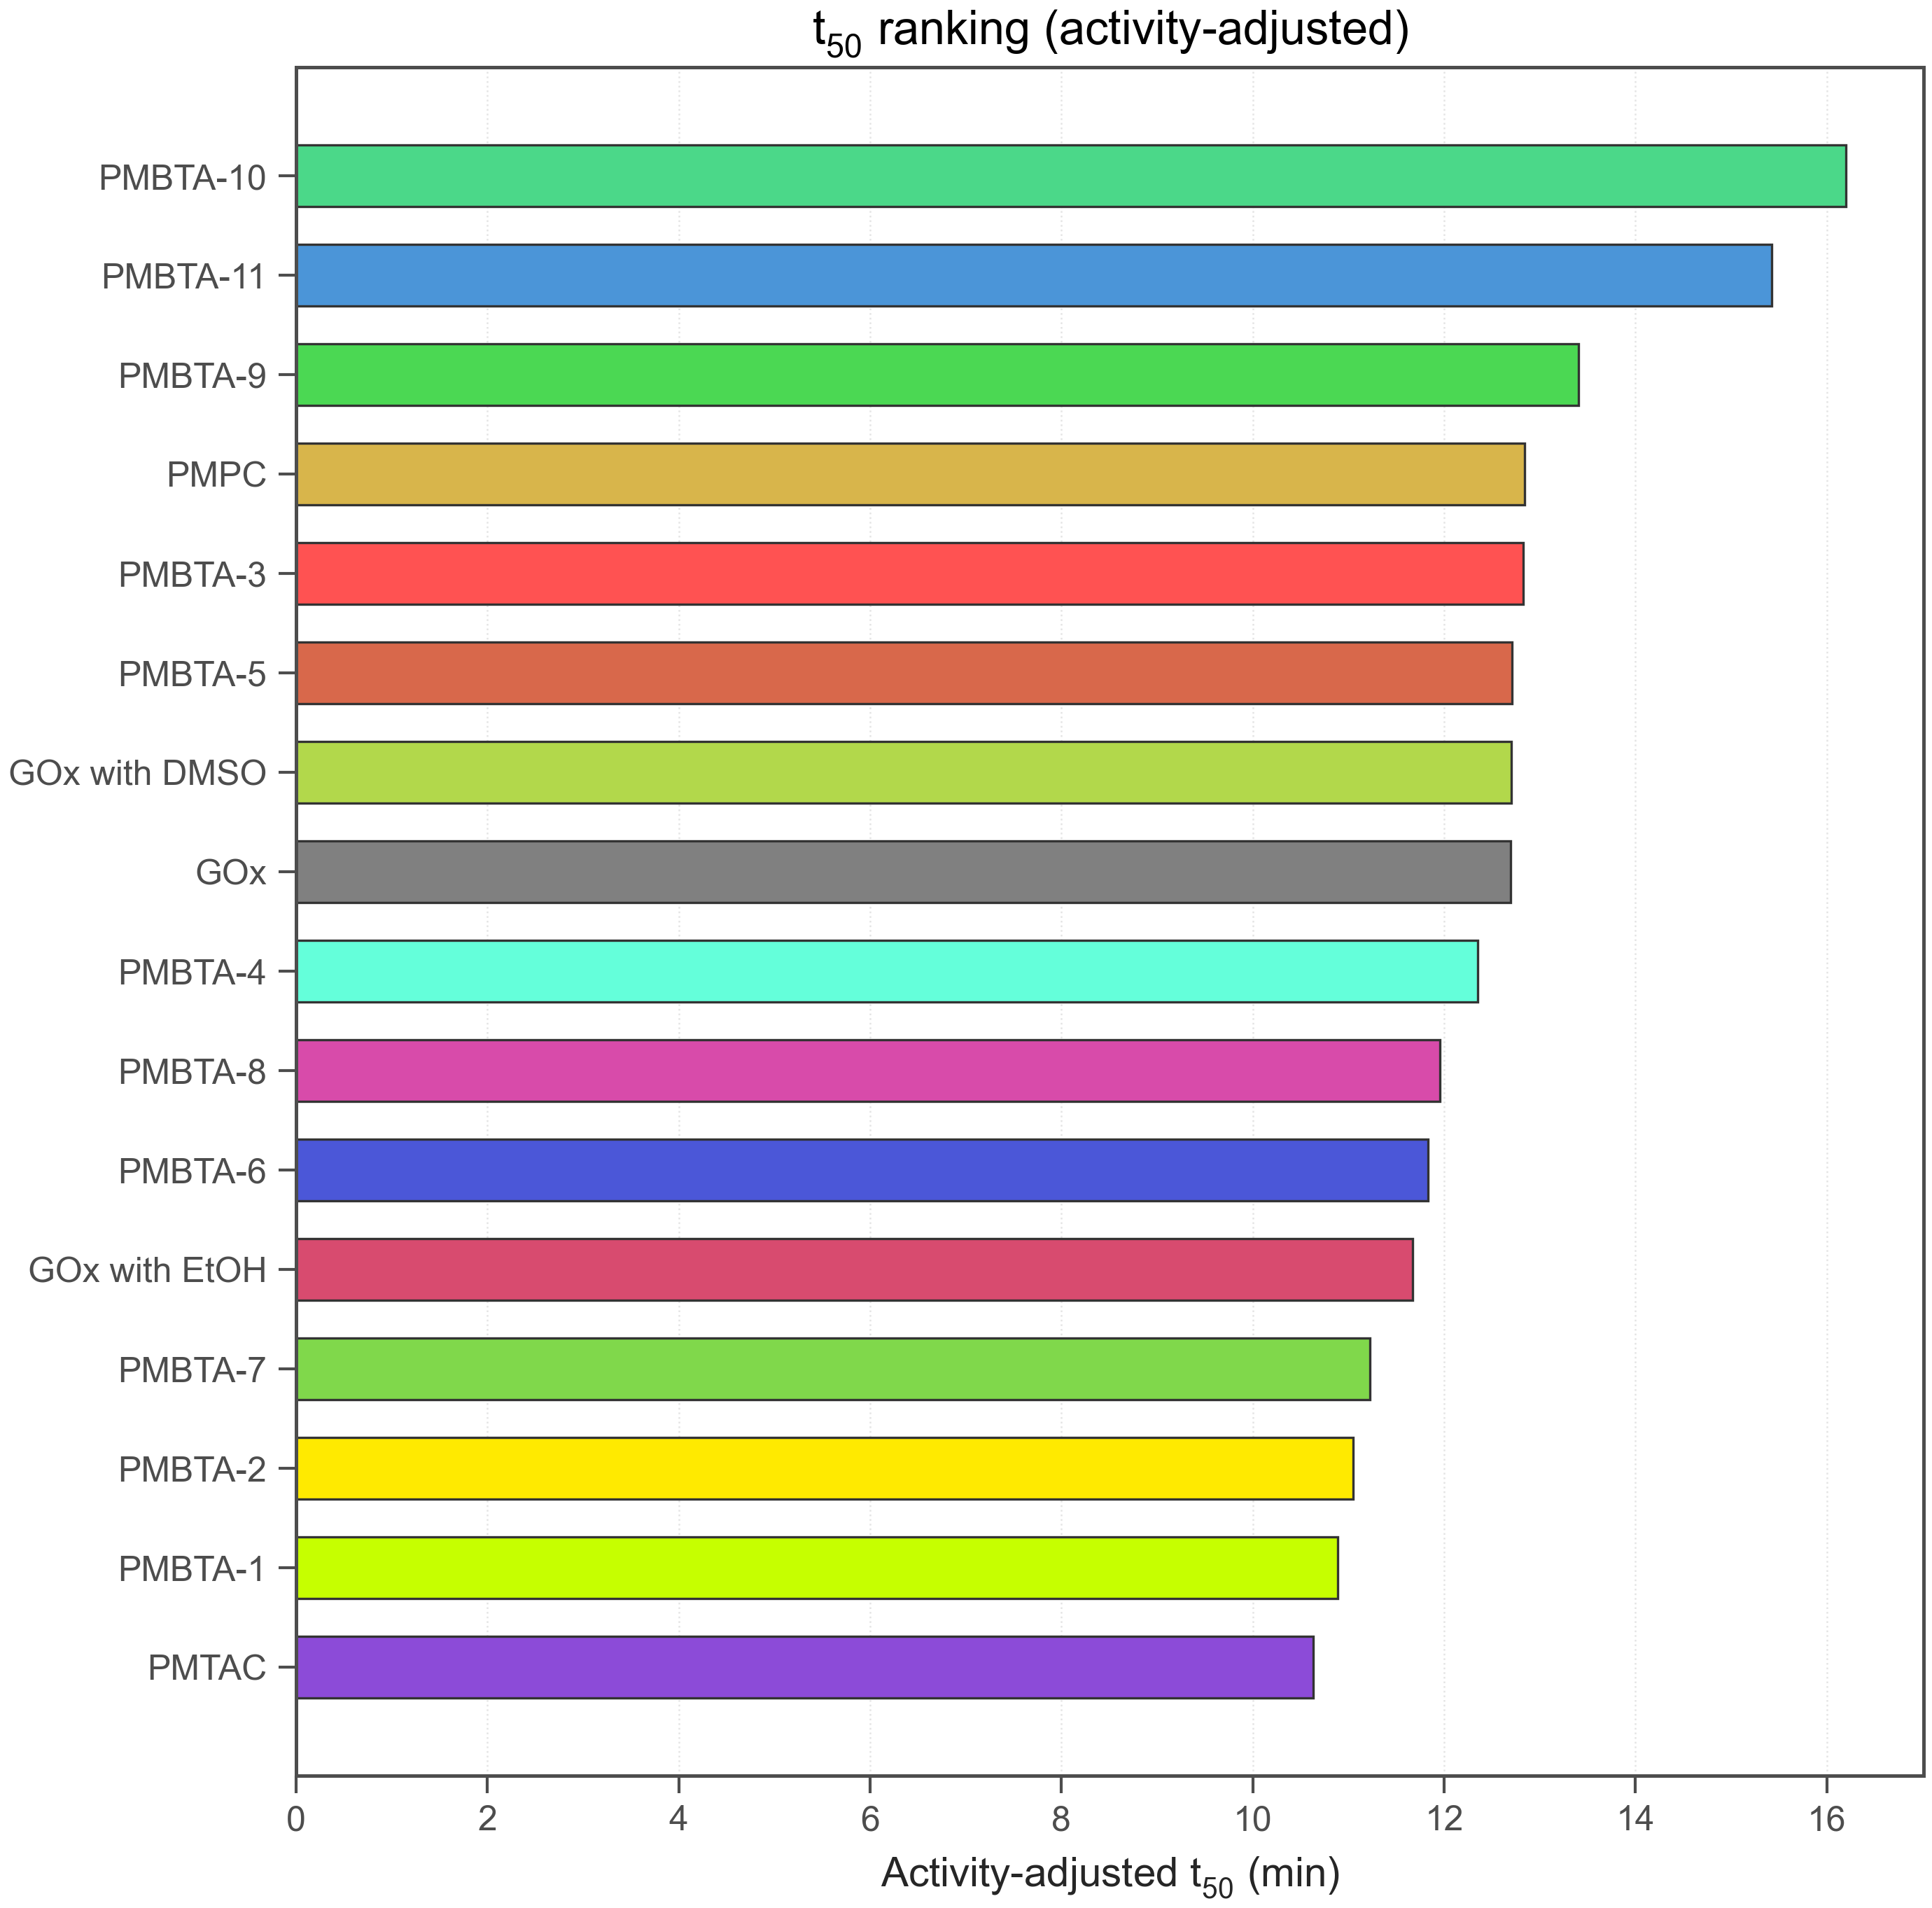

Source data for this figure (header and first rows):
run_id, polymer_id, reference_polymer_id, t50_min, t50_activity_adjusted_min, t50_censored, t50_definition, t50_target_rea_percent, rea_at_20_percent, abs_activity_at_0, gox_abs_activity_at_0_ref, gox_abs_activity_at_0, abs0_vs_gox, activity_weight, use_for_bo, rank_t50
260211-group_mean, PMBTA-10, GOX, 16.2, 16.2, 0, rea50, 50.0, 42.22, , , , , 1.0, True, 1
260211-group_mean, PMBTA-11, GOX, 15.43, 15.43, 0, rea50, 50.0, 28.18, , , , , 1.0, True, 2
260211-group_mean, PMBTA-9, GOX, 13.41, 13.41, 0, rea50, 50.0, 25.19, , , , , 1.0, True, 3
260211-group_mean, PMPC, GOX, 12.84, 12.84, 0, rea50, 50.0, 21.39, , , , , 1.0, True, 4
260211-group_mean, PMBTA-3, GOX, 12.83, 12.83, 0, rea50, 50.0, 22.34, , , , , 1.0, True, 5
260211-group_mean, PMBTA-5, GOX, 12.71, 12.71, 0, rea50, 50.0, 21.74, , , , , 1.0, True, 6
260211-group_mean, GOx with DMSO, GOX, 12.7, 12.7, 0, rea50, 50.0, 22.71, , , , , 1.0, True, 7
260211-group_mean, GOx, GOX, 12.69, 12.69, 0, rea50, 50.0, 28.28, , , , , 1.0, True, 8
260211-group_mean, PMBTA-4, GOX, 12.35, 12.35, 0, rea50, 50.0, 23.55, , , , , 1.0, True, 9
260211-group_mean, PMBTA-8, GOX, 11.96, 11.96, 0, rea50, 50.0, 17.61, , , , , 1.0, True, 10
260211-group_mean, PMBTA-6, GOX, 11.83, 11.83, 0, rea50, 50.0, 19.43, , , , , 1.0, True, 11
260211-group_mean, GOx with EtOH, GOX, 11.67, 11.67, 0, rea50, 50.0, 17.01, , , , , 1.0, True, 12
260211-group_mean, PMBTA-7, GOX, 11.22, 11.22, 0, rea50, 50.0, 17.52, , , , , 1.0, True, 13
260211-group_mean, PMBTA-2, GOX, 11.05, 11.05, 0, rea50, 50.0, 16.94, , , , , 1.0, True, 14
260211-group_mean, PMBTA-1, GOX, 10.89, 10.89, 0, rea50, 50.0, 15.32, , , , , 1.0, True, 15
260211-group_mean, PMTAC, GOX, 10.63, 10.63, 0, rea50, 50.0, 28.59, , , , , 1.0, True, 16
